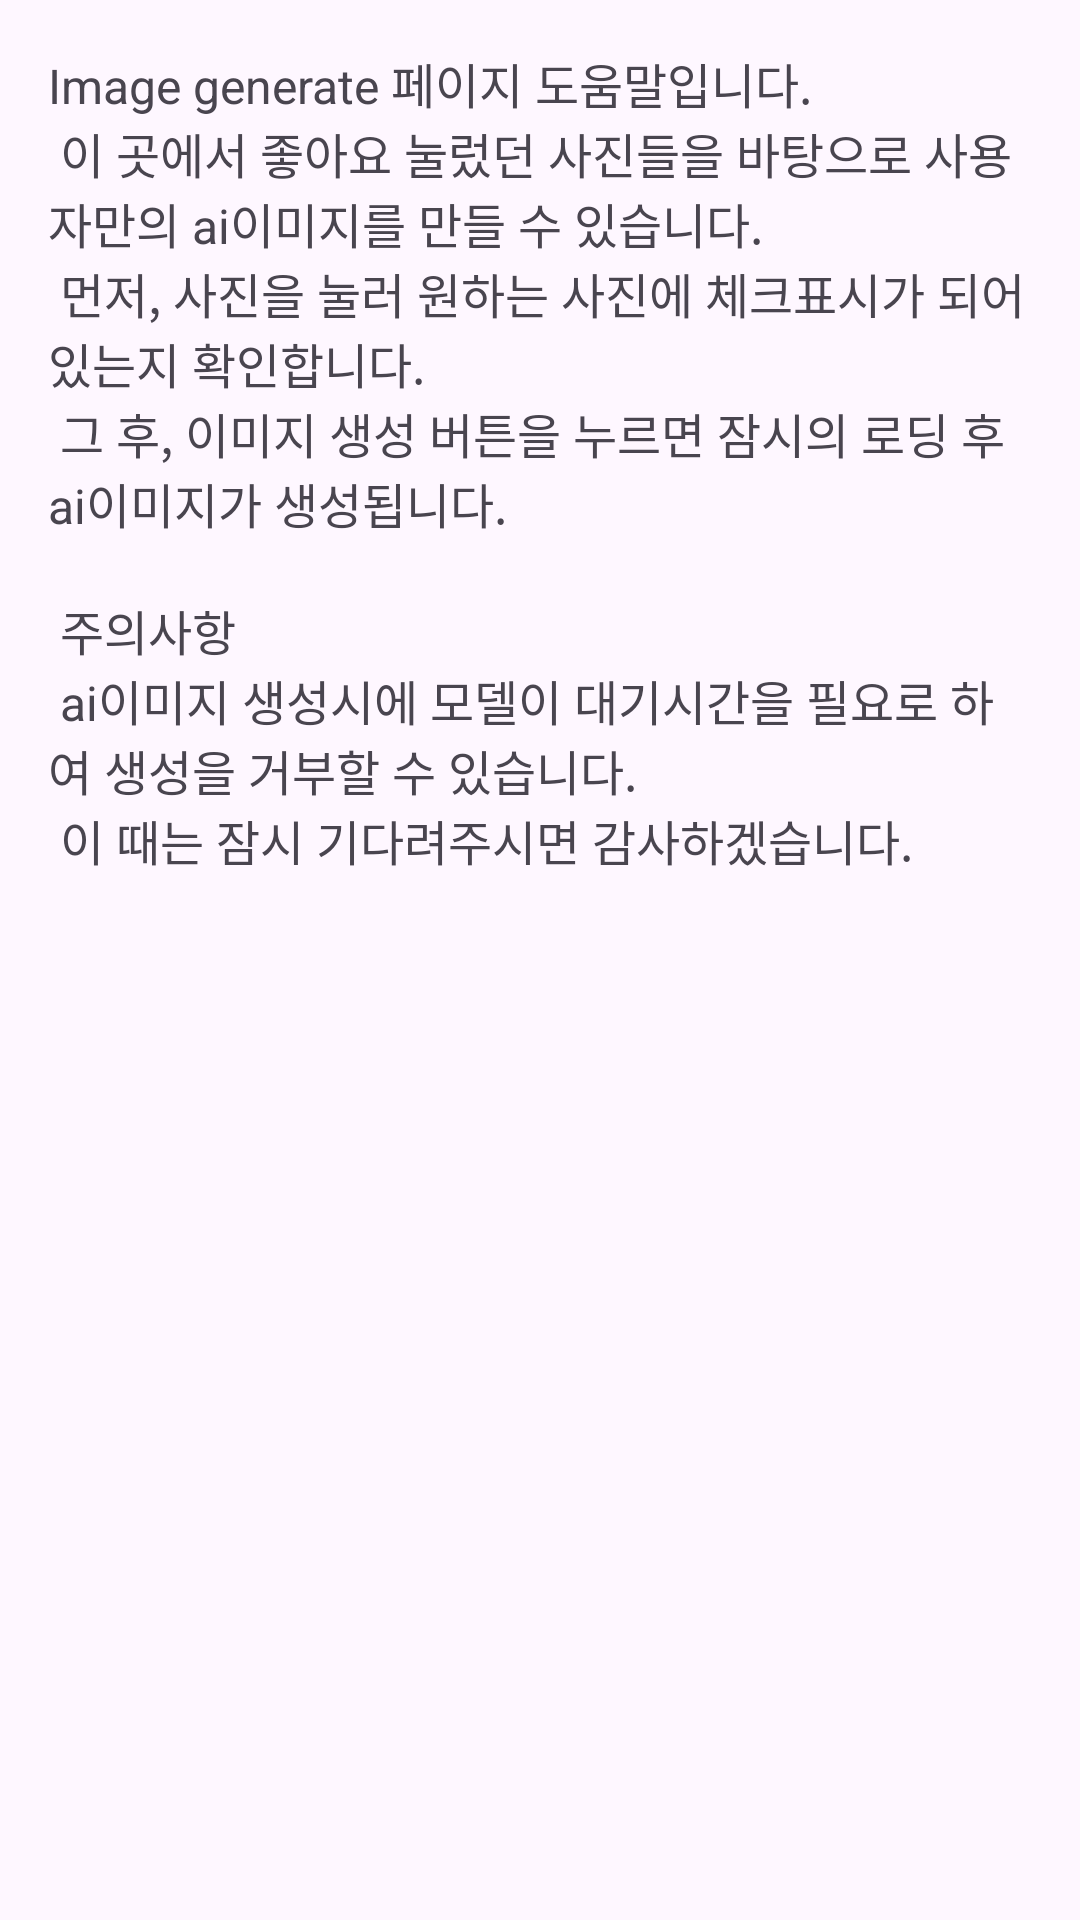

Android layout source for this screen:
<!-- AndroidManifest.xml: application theme Base.Theme.AiWiz -->
<!-- res/layout/tab_help_3.xml -->
<?xml version="1.0" encoding="utf-8"?>
<ScrollView xmlns:android="http://schemas.android.com/apk/res/android"
    android:layout_width="match_parent"
    android:layout_height="match_parent">

    <TextView
        android:id="@+id/helpText3"
        android:layout_width="match_parent"
        android:layout_height="wrap_content"
        android:text="@string/helpimgGen"
        android:textSize="16sp"
        android:padding="16dp" />

</ScrollView>
<!-- resources referenced by this layout -->
<resources>
  <string name="helpimgGen">Image generate 페이지 도움말입니다.\n 이 곳에서 좋아요 눌렀던 사진들을 바탕으로 사용자만의 ai이미지를 만들 수 있습니다. \n 먼저, 사진을 눌러 원하는 사진에 체크표시가 되어있는지 확인합니다. \n 그 후, 이미지 생성 버튼을 누르면 잠시의 로딩 후 ai이미지가 생성됩니다. \n \n 주의사항\n  ai이미지 생성시에 모델이 대기시간을 필요로 하여 생성을 거부할 수 있습니다. \n  이 때는 잠시 기다려주시면 감사하겠습니다.</string>
  <style name="Base.Theme.AiWiz" parent="Theme.Material3.DayNight.NoActionBar">
          
          
      </style>
</resources>
